Dataset: dataset (GitHub, Sanjay-Raam/IESA-Hackathon). Classes: center defect, cracks, edge defect, no defects, open defect, particles, scratches.

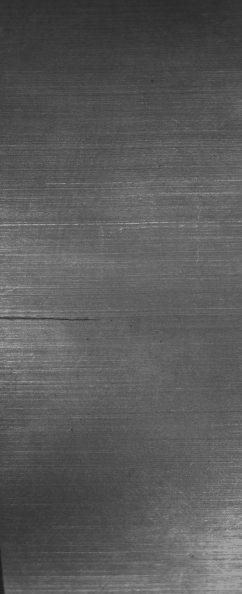
Label: cracks

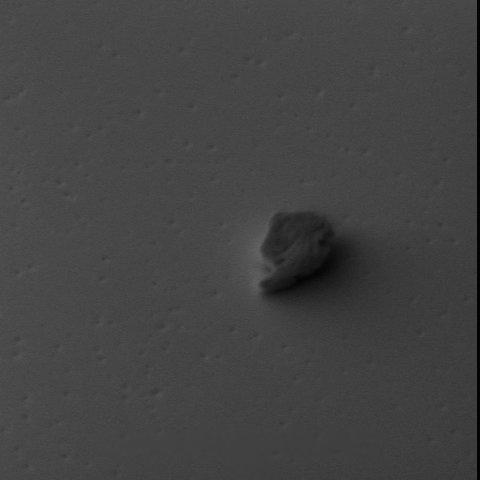
Label: particles

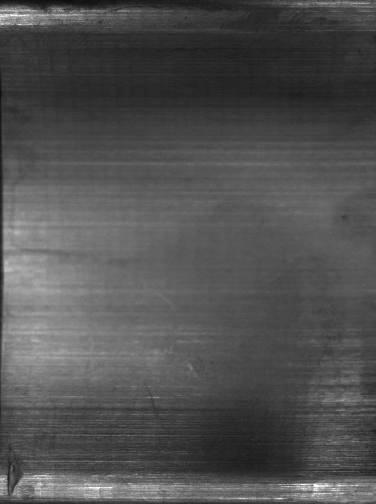
Label: edge defect

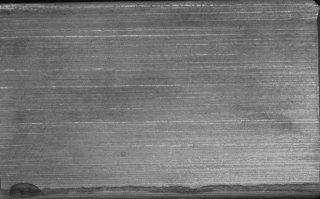
Label: no defects

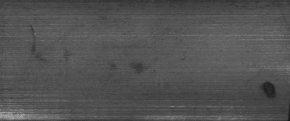
Label: open defect

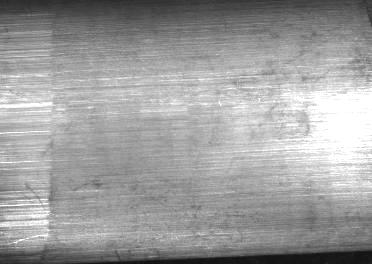
Label: scratches
